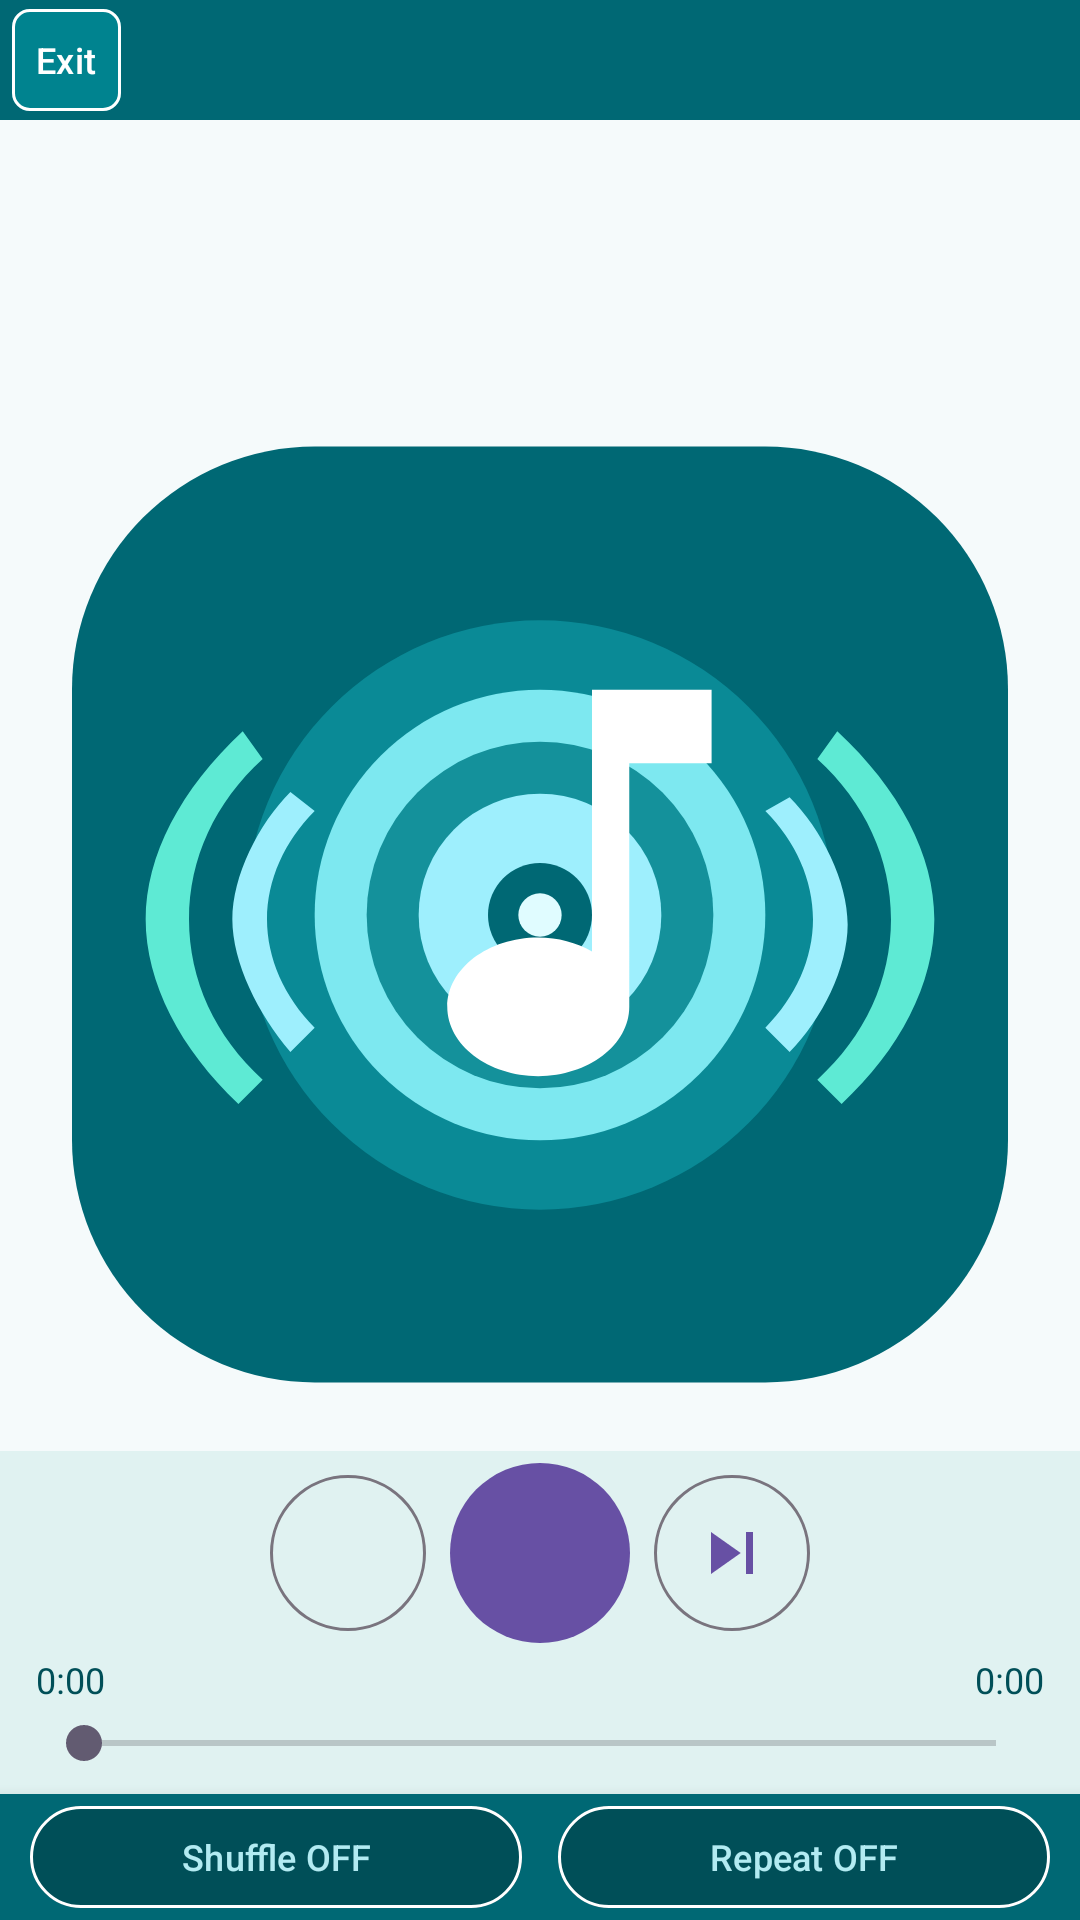

Write the Android layout XML for this screen, with the resource values it uses.
<!-- AndroidManifest.xml: activity theme Theme.Muzika -->
<!-- res/layout/activity_player.xml -->
<?xml version="1.0" encoding="utf-8"?>
<LinearLayout xmlns:android="http://schemas.android.com/apk/res/android"
    xmlns:app="http://schemas.android.com/apk/res-auto"
    android:layout_width="match_parent"
    android:layout_height="match_parent"
    android:background="#F5FAFB"
    android:fitsSystemWindows="true"
    android:orientation="vertical">

    <include layout="@layout/include_app_bar" />

    <FrameLayout
        android:layout_width="match_parent"
        android:layout_height="0dp"
        android:layout_weight="1">

        <LinearLayout
            android:id="@+id/panelNowPlaying"
            android:layout_width="match_parent"
            android:layout_height="match_parent"
            android:gravity="center_horizontal"
            android:orientation="vertical"
            android:paddingStart="24dp"
            android:paddingTop="16dp"
            android:paddingEnd="24dp"
            android:paddingBottom="8dp">

            <TextView
                android:id="@+id/textTrackTitle"
                android:layout_width="match_parent"
                android:layout_height="wrap_content"
                android:gravity="center"
                android:textColor="#006874"
                android:textSize="26sp"
                android:textStyle="bold" />

            <TextView
                android:id="@+id/textTrackInfo"
                android:layout_width="match_parent"
                android:layout_height="wrap_content"
                android:layout_marginTop="8dp"
                android:gravity="center"
                android:lineSpacingExtra="3dp"
                android:maxLines="6"
                android:textColor="#4A6267"
                android:textSize="14sp" />

            <FrameLayout
                android:layout_width="match_parent"
                android:layout_height="0dp"
                android:layout_marginTop="16dp"
                android:layout_weight="1">

                <ImageView
                    android:id="@+id/imageAlbumArt"
                    android:layout_width="match_parent"
                    android:layout_height="match_parent"
                    android:layout_gravity="center"
                    android:adjustViewBounds="true"
                    android:contentDescription="@string/player_album_art"
                    android:scaleType="fitCenter"
                    android:src="@drawable/ic_album_placeholder" />
            </FrameLayout>
        </LinearLayout>

        <LinearLayout
            android:id="@+id/panelPlaylist"
            android:layout_width="match_parent"
            android:layout_height="match_parent"
            android:orientation="vertical"
            android:paddingTop="8dp"
            android:visibility="gone">

            <LinearLayout
                android:layout_width="match_parent"
                android:layout_height="wrap_content"
                android:gravity="center_vertical"
                android:orientation="horizontal"
                android:paddingStart="4dp"
                android:paddingTop="2dp"
                android:paddingEnd="4dp"
                android:paddingBottom="4dp">

                <com.google.android.material.button.MaterialButton
                    android:id="@+id/buttonSortName"
                    style="@style/Widget.Material3.Button.OutlinedButton"
                    android:layout_width="0dp"
                    android:layout_height="wrap_content"
                    android:layout_marginEnd="3dp"
                    android:layout_weight="1"
                    android:checkable="true"
                    android:insetLeft="0dp"
                    android:insetTop="0dp"
                    android:insetRight="0dp"
                    android:insetBottom="0dp"
                    android:maxLines="1"
                    android:minHeight="34dp"
                    android:minWidth="0dp"
                    android:paddingStart="2dp"
                    android:paddingEnd="2dp"
                    android:text="@string/player_sort_name_az"
                    android:textAllCaps="false"
                    android:textSize="13sp"
                    app:autoSizeMaxTextSize="13sp"
                    app:autoSizeMinTextSize="9sp"
                    app:autoSizeStepGranularity="0.5sp"
                    app:autoSizeTextType="uniform" />

                <com.google.android.material.button.MaterialButton
                    android:id="@+id/buttonSortAuthor"
                    style="@style/Widget.Material3.Button.OutlinedButton"
                    android:layout_width="0dp"
                    android:layout_height="wrap_content"
                    android:layout_marginEnd="3dp"
                    android:layout_weight="1"
                    android:checkable="true"
                    android:insetLeft="0dp"
                    android:insetTop="0dp"
                    android:insetRight="0dp"
                    android:insetBottom="0dp"
                    android:maxLines="1"
                    android:minHeight="34dp"
                    android:minWidth="0dp"
                    android:paddingStart="2dp"
                    android:paddingEnd="2dp"
                    android:text="@string/player_sort_author_az"
                    android:textAllCaps="false"
                    android:textSize="13sp"
                    app:autoSizeMaxTextSize="13sp"
                    app:autoSizeMinTextSize="9sp"
                    app:autoSizeStepGranularity="0.5sp"
                    app:autoSizeTextType="uniform" />

                <com.google.android.material.button.MaterialButton
                    android:id="@+id/buttonSortDate"
                    style="@style/Widget.Material3.Button.OutlinedButton"
                    android:layout_width="0dp"
                    android:layout_height="wrap_content"
                    android:layout_weight="1"
                    android:checkable="true"
                    android:insetLeft="0dp"
                    android:insetTop="0dp"
                    android:insetRight="0dp"
                    android:insetBottom="0dp"
                    android:maxLines="1"
                    android:minHeight="34dp"
                    android:minWidth="0dp"
                    android:paddingStart="2dp"
                    android:paddingEnd="2dp"
                    android:text="@string/player_sort_newest"
                    android:textAllCaps="false"
                    android:textSize="13sp"
                    app:autoSizeMaxTextSize="13sp"
                    app:autoSizeMinTextSize="9sp"
                    app:autoSizeStepGranularity="0.5sp"
                    app:autoSizeTextType="uniform" />
            </LinearLayout>

            <ListView
                android:id="@+id/listPlaylist"
                android:layout_width="match_parent"
                android:layout_height="0dp"
                android:layout_weight="1"
                android:clipToPadding="false"
                android:divider="#B2DFDB"
                android:dividerHeight="1dp"
                android:paddingBottom="8dp" />
        </LinearLayout>
    </FrameLayout>

    <LinearLayout
        android:layout_width="match_parent"
        android:layout_height="wrap_content"
        android:background="#E0F2F1"
        android:gravity="center_horizontal"
        android:orientation="vertical"
        android:paddingStart="12dp"
        android:paddingTop="4dp"
        android:paddingEnd="12dp"
        android:paddingBottom="4dp">

        <LinearLayout
            android:layout_width="match_parent"
            android:layout_height="wrap_content"
            android:layout_marginBottom="4dp"
            android:gravity="center"
            android:orientation="horizontal">

            <com.google.android.material.button.MaterialButton
                android:id="@+id/buttonPrevious"
                style="@style/Widget.Material3.Button.IconButton.Outlined"
                android:layout_width="52dp"
                android:layout_height="52dp"
                android:layout_marginEnd="8dp"
                android:contentDescription="@string/player_previous"
                android:insetLeft="0dp"
                android:insetTop="0dp"
                android:insetRight="0dp"
                android:insetBottom="0dp"
                android:padding="0dp"
                app:icon="@drawable/ic_skip_previous"
                app:iconGravity="textStart"
                app:iconPadding="0dp"
                app:iconSize="28dp" />

            <com.google.android.material.button.MaterialButton
                android:id="@+id/buttonPlayPause"
                style="@style/Widget.Material3.Button.IconButton.Filled"
                android:layout_width="60dp"
                android:layout_height="60dp"
                android:contentDescription="@string/player_pause"
                android:insetLeft="0dp"
                android:insetTop="0dp"
                android:insetRight="0dp"
                android:insetBottom="0dp"
                android:padding="0dp"
                app:icon="@drawable/ic_pause"
                app:iconGravity="textStart"
                app:iconPadding="0dp"
                app:iconSize="32dp" />

            <com.google.android.material.button.MaterialButton
                android:id="@+id/buttonNext"
                style="@style/Widget.Material3.Button.IconButton.Outlined"
                android:layout_width="52dp"
                android:layout_height="52dp"
                android:layout_marginStart="8dp"
                android:contentDescription="@string/player_next"
                android:insetLeft="0dp"
                android:insetTop="0dp"
                android:insetRight="0dp"
                android:insetBottom="0dp"
                android:padding="0dp"
                app:icon="@drawable/ic_skip_next"
                app:iconGravity="textStart"
                app:iconPadding="0dp"
                app:iconSize="28dp" />
        </LinearLayout>

        <LinearLayout
            android:layout_width="match_parent"
            android:layout_height="wrap_content"
            android:orientation="horizontal">

            <TextView
                android:id="@+id/textPosition"
                android:layout_width="wrap_content"
                android:layout_height="wrap_content"
                android:text="0:00"
                android:textColor="#004F58"
                android:textSize="12sp" />

            <TextView
                android:id="@+id/textDuration"
                android:layout_width="0dp"
                android:layout_height="wrap_content"
                android:layout_weight="1"
                android:gravity="end"
                android:text="0:00"
                android:textColor="#004F58"
                android:textSize="12sp" />
        </LinearLayout>

        <SeekBar
            android:id="@+id/seekProgress"
            android:layout_width="match_parent"
            android:layout_height="wrap_content"
            android:max="1000"
            android:paddingTop="4dp"
            android:paddingBottom="4dp" />
    </LinearLayout>

    <include layout="@layout/include_playback_controls" />
</LinearLayout>
<!-- res/layout/include_app_bar.xml (included above) -->
<?xml version="1.0" encoding="utf-8"?>
<LinearLayout xmlns:android="http://schemas.android.com/apk/res/android"
    xmlns:app="http://schemas.android.com/apk/res-auto"
    android:id="@+id/appBar"
    android:layout_width="match_parent"
    android:layout_height="wrap_content"
    android:background="#006874"
    android:gravity="center_vertical"
    android:minHeight="40dp"
    android:orientation="horizontal"
    android:paddingStart="4dp"
    android:paddingTop="3dp"
    android:paddingEnd="4dp"
    android:paddingBottom="3dp">

    <ImageButton
        android:id="@+id/buttonToolbarBack"
        android:layout_width="36dp"
        android:layout_height="36dp"
        android:background="?attr/selectableItemBackgroundBorderless"
        android:contentDescription="@string/folder_up"
        android:padding="8dp"
        android:scaleType="centerInside"
        android:src="@drawable/ic_toolbar_back"
        android:visibility="gone" />

    <TextView
        android:id="@+id/textToolbarTitle"
        android:layout_width="0dp"
        android:layout_height="wrap_content"
        android:layout_marginStart="4dp"
        android:layout_marginEnd="4dp"
        android:layout_weight="1"
        android:ellipsize="end"
        android:maxLines="1"
        android:textColor="@android:color/white"
        android:textSize="15sp"
        android:textStyle="bold"
        android:visibility="gone" />

    <com.google.android.material.button.MaterialButton
        android:id="@+id/buttonMainMenu"
        style="@style/Widget.Material3.Button.OutlinedButton"
        android:layout_width="wrap_content"
        android:layout_height="wrap_content"
        android:insetTop="0dp"
        android:insetBottom="0dp"
        android:minHeight="34dp"
        android:minWidth="0dp"
        android:paddingStart="8dp"
        android:paddingEnd="8dp"
        android:text="@string/action_main_menu"
        android:textAllCaps="false"
        android:textColor="@android:color/white"
        android:textSize="12sp"
        android:visibility="gone"
        app:backgroundTint="#00838F"
        app:cornerRadius="6dp"
        app:strokeColor="@android:color/white"
        app:strokeWidth="1dp" />

    <Space
        android:id="@+id/barSpacerLeft"
        android:layout_width="0dp"
        android:layout_height="1dp"
        android:layout_weight="1"
        android:visibility="gone" />

    <com.google.android.material.button.MaterialButton
        android:id="@+id/buttonTogglePlaylist"
        style="@style/Widget.Material3.Button.OutlinedButton"
        android:layout_width="wrap_content"
        android:layout_height="wrap_content"
        android:insetTop="0dp"
        android:insetBottom="0dp"
        android:minHeight="36dp"
        android:minWidth="128dp"
        android:paddingStart="18dp"
        android:paddingEnd="18dp"
        android:text="@string/player_show_list"
        android:textAllCaps="false"
        android:textColor="@android:color/white"
        android:textSize="16sp"
        android:textStyle="bold"
        android:visibility="gone"
        app:backgroundTint="#00838F"
        app:cornerRadius="6dp"
        app:strokeColor="@android:color/white"
        app:strokeWidth="1dp" />

    <Space
        android:id="@+id/barSpacerRight"
        android:layout_width="0dp"
        android:layout_height="1dp"
        android:layout_weight="1"
        android:visibility="gone" />

    <com.google.android.material.button.MaterialButton
        android:id="@+id/buttonAbout"
        style="@style/Widget.Material3.Button.OutlinedButton"
        android:layout_width="wrap_content"
        android:layout_height="wrap_content"
        android:layout_marginEnd="4dp"
        android:insetTop="0dp"
        android:insetBottom="0dp"
        android:minHeight="34dp"
        android:minWidth="0dp"
        android:paddingStart="8dp"
        android:paddingEnd="8dp"
        android:text="@string/action_about"
        android:textAllCaps="false"
        android:textColor="@android:color/white"
        android:textSize="12sp"
        android:textStyle="bold"
        android:visibility="gone"
        app:backgroundTint="#00838F"
        app:cornerRadius="6dp"
        app:strokeColor="@android:color/white"
        app:strokeWidth="1dp" />

    <com.google.android.material.button.MaterialButton
        android:id="@+id/buttonExit"
        style="@style/Widget.Material3.Button.OutlinedButton"
        android:layout_width="wrap_content"
        android:layout_height="wrap_content"
        android:insetTop="0dp"
        android:insetBottom="0dp"
        android:minHeight="34dp"
        android:minWidth="0dp"
        android:paddingStart="8dp"
        android:paddingEnd="8dp"
        android:text="@string/action_exit"
        android:textAllCaps="false"
        android:textColor="@android:color/white"
        android:textSize="12sp"
        app:backgroundTint="#00838F"
        app:cornerRadius="6dp"
        app:strokeColor="@android:color/white"
        app:strokeWidth="1dp" />
</LinearLayout>
<!-- res/layout/include_playback_controls.xml (included above) -->
<?xml version="1.0" encoding="utf-8"?>
<LinearLayout xmlns:android="http://schemas.android.com/apk/res/android"
    xmlns:app="http://schemas.android.com/apk/res-auto"
    android:id="@+id/playbackControlsBar"
    android:layout_width="match_parent"
    android:layout_height="wrap_content"
    android:background="#006874"
    android:elevation="8dp"
    android:gravity="center"
    android:orientation="horizontal"
    android:paddingStart="10dp"
    android:paddingTop="4dp"
    android:paddingEnd="10dp"
    android:paddingBottom="4dp">

    <com.google.android.material.button.MaterialButton
        android:id="@+id/buttonShuffle"
        style="@style/Widget.Material3.Button.OutlinedButton"
        android:layout_width="0dp"
        android:layout_height="wrap_content"
        android:layout_marginEnd="6dp"
        android:layout_weight="1"
        android:checkable="true"
        android:insetTop="0dp"
        android:insetBottom="0dp"
        android:minHeight="34dp"
        android:text="@string/playback_shuffle_off"
        android:textAllCaps="false"
        android:textColor="@color/playback_toggle_text"
        android:textSize="12sp"
        app:backgroundTint="@color/playback_toggle_background"
        app:rippleColor="#40FFFFFF"
        app:strokeColor="@android:color/white"
        app:strokeWidth="1dp" />

    <com.google.android.material.button.MaterialButton
        android:id="@+id/buttonRepeat"
        style="@style/Widget.Material3.Button.OutlinedButton"
        android:layout_width="0dp"
        android:layout_height="wrap_content"
        android:layout_marginStart="6dp"
        android:layout_weight="1"
        android:checkable="true"
        android:insetTop="0dp"
        android:insetBottom="0dp"
        android:minHeight="34dp"
        android:text="@string/playback_repeat_off"
        android:textAllCaps="false"
        android:textColor="@color/playback_toggle_text"
        android:textSize="12sp"
        app:backgroundTint="@color/playback_toggle_background"
        app:rippleColor="#40FFFFFF"
        app:strokeColor="@android:color/white"
        app:strokeWidth="1dp" />
</LinearLayout>
<!-- resources referenced by this layout -->
<resources>
  <!-- drawable ic_album_placeholder (drawable) -->
  <?xml version="1.0" encoding="utf-8"?>
  <layer-list xmlns:android="http://schemas.android.com/apk/res/android">
      <item>
          <shape android:shape="rectangle">
              <solid android:color="@color/ic_launcher_background" />
              <corners android:radius="28dp" />
          </shape>
      </item>
      <item
          android:drawable="@drawable/ic_launcher_foreground"
          android:gravity="center" />
  </layer-list>
  <!-- drawable ic_skip_next (drawable) -->
  <?xml version="1.0" encoding="utf-8"?>
  <vector xmlns:android="http://schemas.android.com/apk/res/android"
      android:width="24dp"
      android:height="24dp"
      android:viewportWidth="24"
      android:viewportHeight="24">
      <path
          android:fillColor="#FF000000"
          android:pathData="M6,18l8.5,-6L6,6v12zM16,6h2v12h-2V6z" />
  </vector>
  <string name="action_about">About</string>
  <string name="action_exit">Exit</string>
  <string name="action_main_menu">Menu</string>
  <string name="folder_up">Up</string>
  <string name="playback_repeat_off">Repeat OFF</string>
  <string name="playback_shuffle_off">Shuffle OFF</string>
  <string name="player_album_art">Album art</string>
  <string name="player_next">Next</string>
  <string name="player_pause">Pause</string>
  <string name="player_previous">Previous</string>
  <string name="player_show_list">List</string>
  <string name="player_sort_author_az">Artist A&gt;Z</string>
  <string name="player_sort_name_az">Name A&gt;Z</string>
  <string name="player_sort_newest">Newest</string>
  <style name="Theme.Muzika" parent="Theme.Material3.Light.NoActionBar" />
  <color name="ic_launcher_background">#006874</color>
  <!-- drawable ic_launcher_foreground (drawable) -->
  <?xml version="1.0" encoding="utf-8"?>
  <vector xmlns:android="http://schemas.android.com/apk/res/android"
      android:width="108dp"
      android:height="108dp"
      android:viewportWidth="108"
      android:viewportHeight="108">
      
      <path
          android:fillColor="#0A8A96"
          android:pathData="M54,54m-34,0a34,34 0,1 1,68 0a34,34 0,1 1,-68 0" />
      
      <path
          android:fillColor="#7DE8F0"
          android:pathData="M54,54m-26,0a26,26 0,1 1,52 0a26,26 0,1 1,-52 0" />
      <path
          android:fillColor="#14919B"
          android:pathData="M54,54m-20,0a20,20 0,1 1,40 0a20,20 0,1 1,-40 0" />
      <path
          android:fillColor="#9EEFFD"
          android:pathData="M54,54m-14,0a14,14 0,1 1,28 0a14,14 0,1 1,-28 0" />
      <path
          android:fillColor="#006874"
          android:pathData="M54,54m-6,0a6,6 0,1 1,12 0a6,6 0,1 1,-12 0" />
      <path
          android:fillColor="#E0FCFF"
          android:pathData="M54,54m-2.5,0a2.5,2.5 0,1 1,5 0a2.5,2.5 0,1 1,-5 0" />
      
      <path
          android:fillColor="#9EEFFD"
          android:pathData="M28,42c-3.5,3.5 -5.5,8 -5.5,12.5s2,9 5.5,12.5l-2.8,2.8C21.5,65.5 18.5,59.5 18.5,54.5s3,-11 6.7,-14.7L28,42z" />
      <path
          android:fillColor="#5EEAD4"
          android:pathData="M22,36c-5.5,5 -8.5,11.5 -8.5,18.5s3,13.5 8.5,18.5l-2.8,2.8C12.5,69.5 8.5,61.8 8.5,54.5s4,-15 11.2,-21.7L22,36z" />
      
      <path
          android:fillColor="#9EEFFD"
          android:pathData="M80,42c3.5,3.5 5.5,8 5.5,12.5s-2,9 -5.5,12.5l2.8,2.8c3.7,-3.7 6.7,-9.7 6.7,-14.7s-3,-11 -6.7,-14.7L80,42z" />
      <path
          android:fillColor="#5EEAD4"
          android:pathData="M86,36c5.5,5 8.5,11.5 8.5,18.5s-3,13.5 -8.5,18.5l2.8,2.8c6.7,-6.2 10.7,-13.9 10.7,-21.3s-4,-15 -11.2,-21.7L86,36z" />
      
      <path
          android:fillColor="#FFFFFF"
          android:pathData="M60,28v30.2c-1.8,-1 -3.9,-1.6 -6.2,-1.6c-5.8,0 -10.5,3.6 -10.5,8s4.7,8 10.5,8s10.5,-3.6 10.5,-8V36.5h9.5V28H60z" />
  </vector>
</resources>
